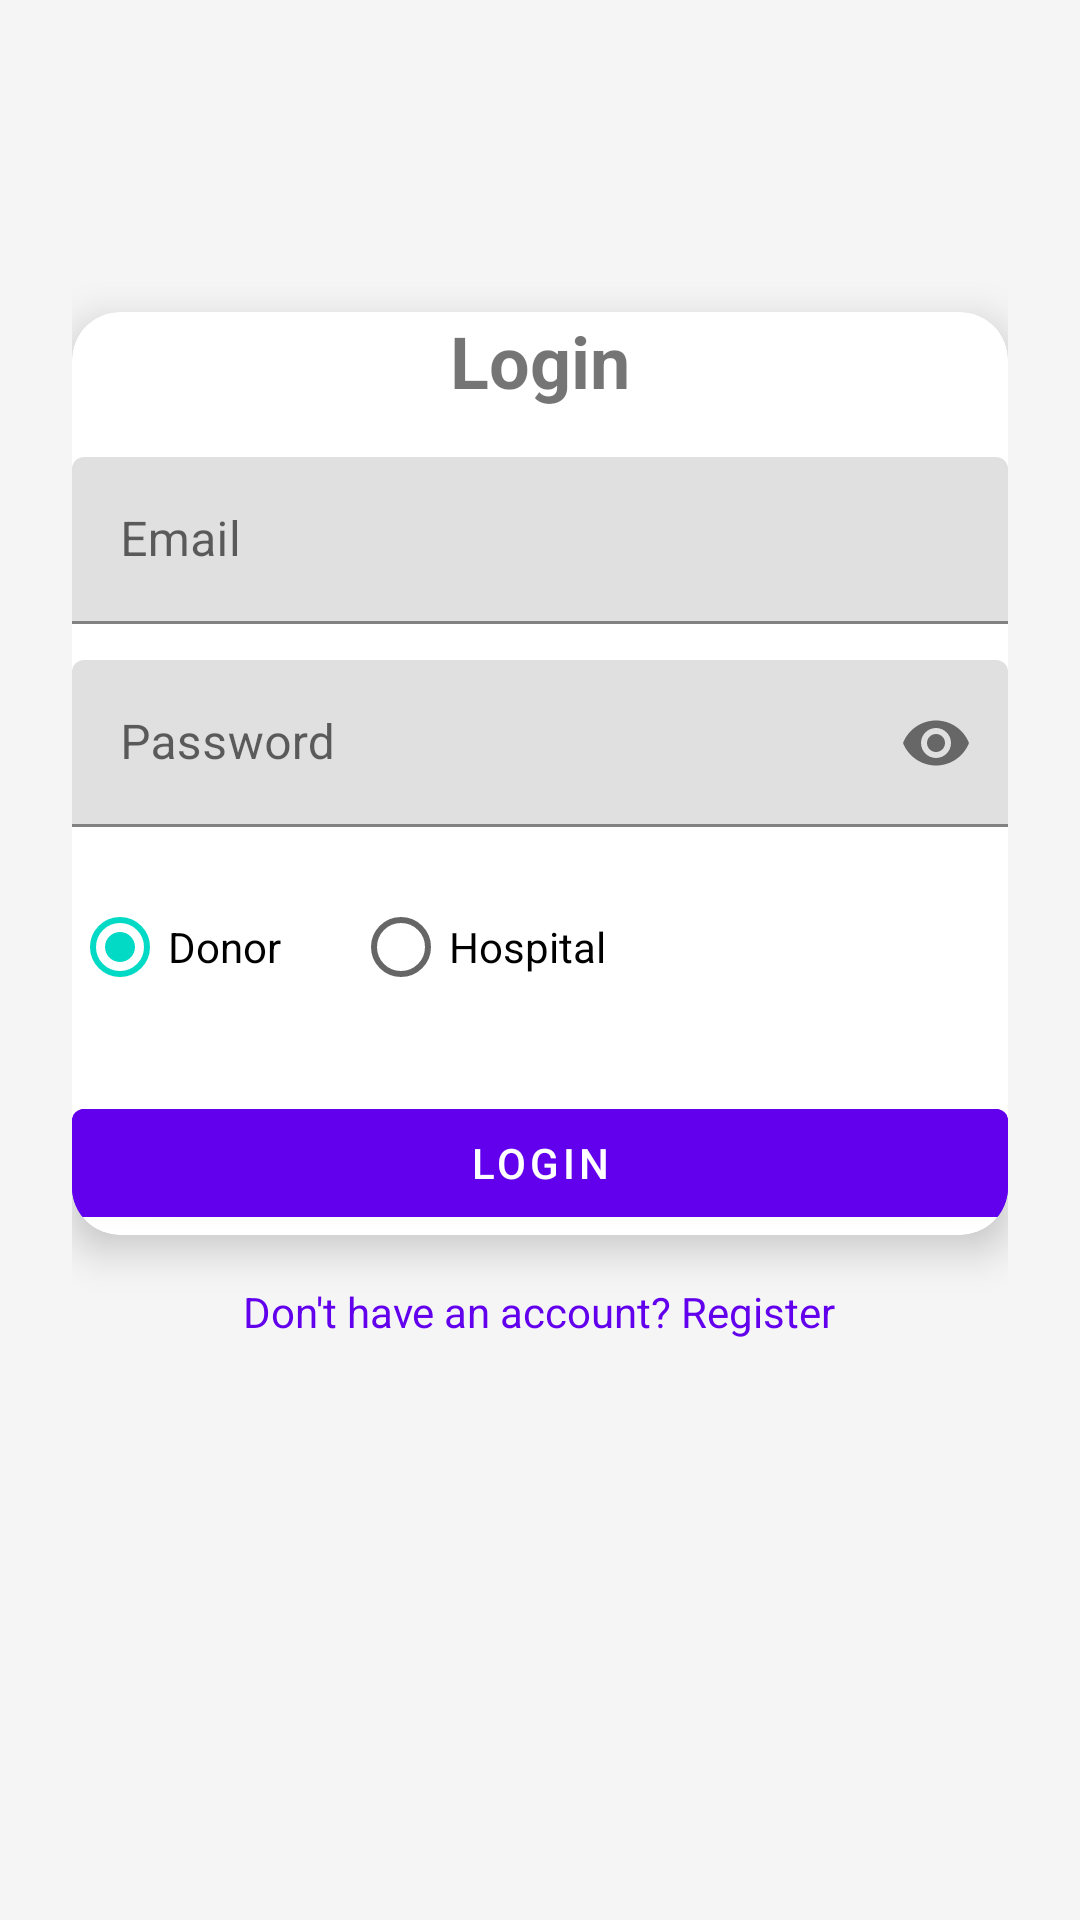

Write the Android layout XML for this screen, with the resource values it uses.
<!-- AndroidManifest.xml: application theme Theme.OrganDonationApp -->
<!-- res/layout/activity_login.xml -->
<?xml version="1.0" encoding="utf-8"?>
<ScrollView xmlns:android="http://schemas.android.com/apk/res/android"
    xmlns:app="http://schemas.android.com/apk/res-auto"
    android:layout_width="match_parent"
    android:layout_height="match_parent"
    android:padding="24dp"
    android:background="#F5F5F5">

    <LinearLayout
        android:layout_width="match_parent"
        android:layout_height="wrap_content"
        android:orientation="vertical"
        android:gravity="center_horizontal">

        <androidx.cardview.widget.CardView
            android:layout_width="match_parent"
            android:layout_height="wrap_content"
            app:cardCornerRadius="16dp"
            app:cardElevation="8dp"
            android:padding="24dp"
            android:layout_marginTop="80dp">

            <LinearLayout
                android:layout_width="match_parent"
                android:layout_height="wrap_content"
                android:orientation="vertical">

                
                <TextView
                    android:layout_width="wrap_content"
                    android:layout_height="wrap_content"
                    android:text="Login"
                    android:textSize="24sp"
                    android:textStyle="bold"
                    android:layout_gravity="center_horizontal"
                    android:paddingBottom="16dp"/>

                
                <com.google.android.material.textfield.TextInputLayout
                    android:layout_width="match_parent"
                    android:layout_height="wrap_content"
                    android:hint="Email">

                    <com.google.android.material.textfield.TextInputEditText
                        android:id="@+id/editTextEmail"
                        android:layout_width="match_parent"
                        android:layout_height="wrap_content"
                        android:inputType="textEmailAddress" />
                </com.google.android.material.textfield.TextInputLayout>

                
                <com.google.android.material.textfield.TextInputLayout
                    android:layout_width="match_parent"
                    android:layout_height="wrap_content"
                    android:hint="Password"
                    app:endIconMode="password_toggle"
                    android:layout_marginTop="12dp">

                    <com.google.android.material.textfield.TextInputEditText
                        android:id="@+id/editTextPassword"
                        android:layout_width="match_parent"
                        android:layout_height="wrap_content"
                        android:inputType="textPassword" />
                </com.google.android.material.textfield.TextInputLayout>

                
                <RadioGroup
                    android:id="@+id/radioGroupRole"
                    android:layout_width="match_parent"
                    android:layout_height="wrap_content"
                    android:layout_marginTop="16dp"
                    android:orientation="horizontal">

                    <RadioButton
                        android:id="@+id/radioDonor"
                        android:layout_width="wrap_content"
                        android:layout_height="wrap_content"
                        android:text="Donor"
                        android:checked="true"/>

                    <RadioButton
                        android:id="@+id/radioHospital"
                        android:layout_width="wrap_content"
                        android:layout_height="wrap_content"
                        android:text="Hospital"
                        android:layout_marginStart="24dp"/>
                </RadioGroup>

                
                <com.google.android.material.button.MaterialButton
                    android:id="@+id/buttonLogin"
                    android:layout_width="match_parent"
                    android:layout_height="wrap_content"
                    android:text="Login"
                    android:layout_marginTop="24dp"
                    android:backgroundTint="?attr/colorPrimary"
                    android:textColor="#FFFFFF"/>
            </LinearLayout>
        </androidx.cardview.widget.CardView>

        
        <TextView
            android:layout_width="wrap_content"
            android:layout_height="wrap_content"
            android:text="Don't have an account? Register"
            android:textColor="?attr/colorPrimary"
            android:layout_marginTop="16dp"
            android:id="@+id/textViewRegister" />
    </LinearLayout>
</ScrollView>
<!-- resources referenced by this layout -->
<resources>
  <style name="Theme.OrganDonationApp" parent="Theme.MaterialComponents.DayNight.NoActionBar">
          <item name="colorPrimary">@color/purple_500</item>
          <item name="colorPrimaryVariant">@color/purple_700</item>
          <item name="colorOnPrimary">@color/white</item>
  
          <item name="colorSecondary">@color/teal_200</item>
          <item name="colorSecondaryVariant">@color/teal_700</item>
          <item name="colorOnSecondary">@color/white</item>
  
          <item name="android:windowBackground">@color/white</item>
          <item name="android:statusBarColor">@color/purple_700</item>
          <item name="android:textColorPrimary">@color/black</item>
      </style>
  <color name="purple_500">#6200EE</color>
  <color name="purple_700">#3700B3</color>
  <color name="white">#FFFFFF</color>
  <color name="teal_200">#03DAC5</color>
  <color name="teal_700">#018786</color>
  <color name="black">#000000</color>
</resources>
